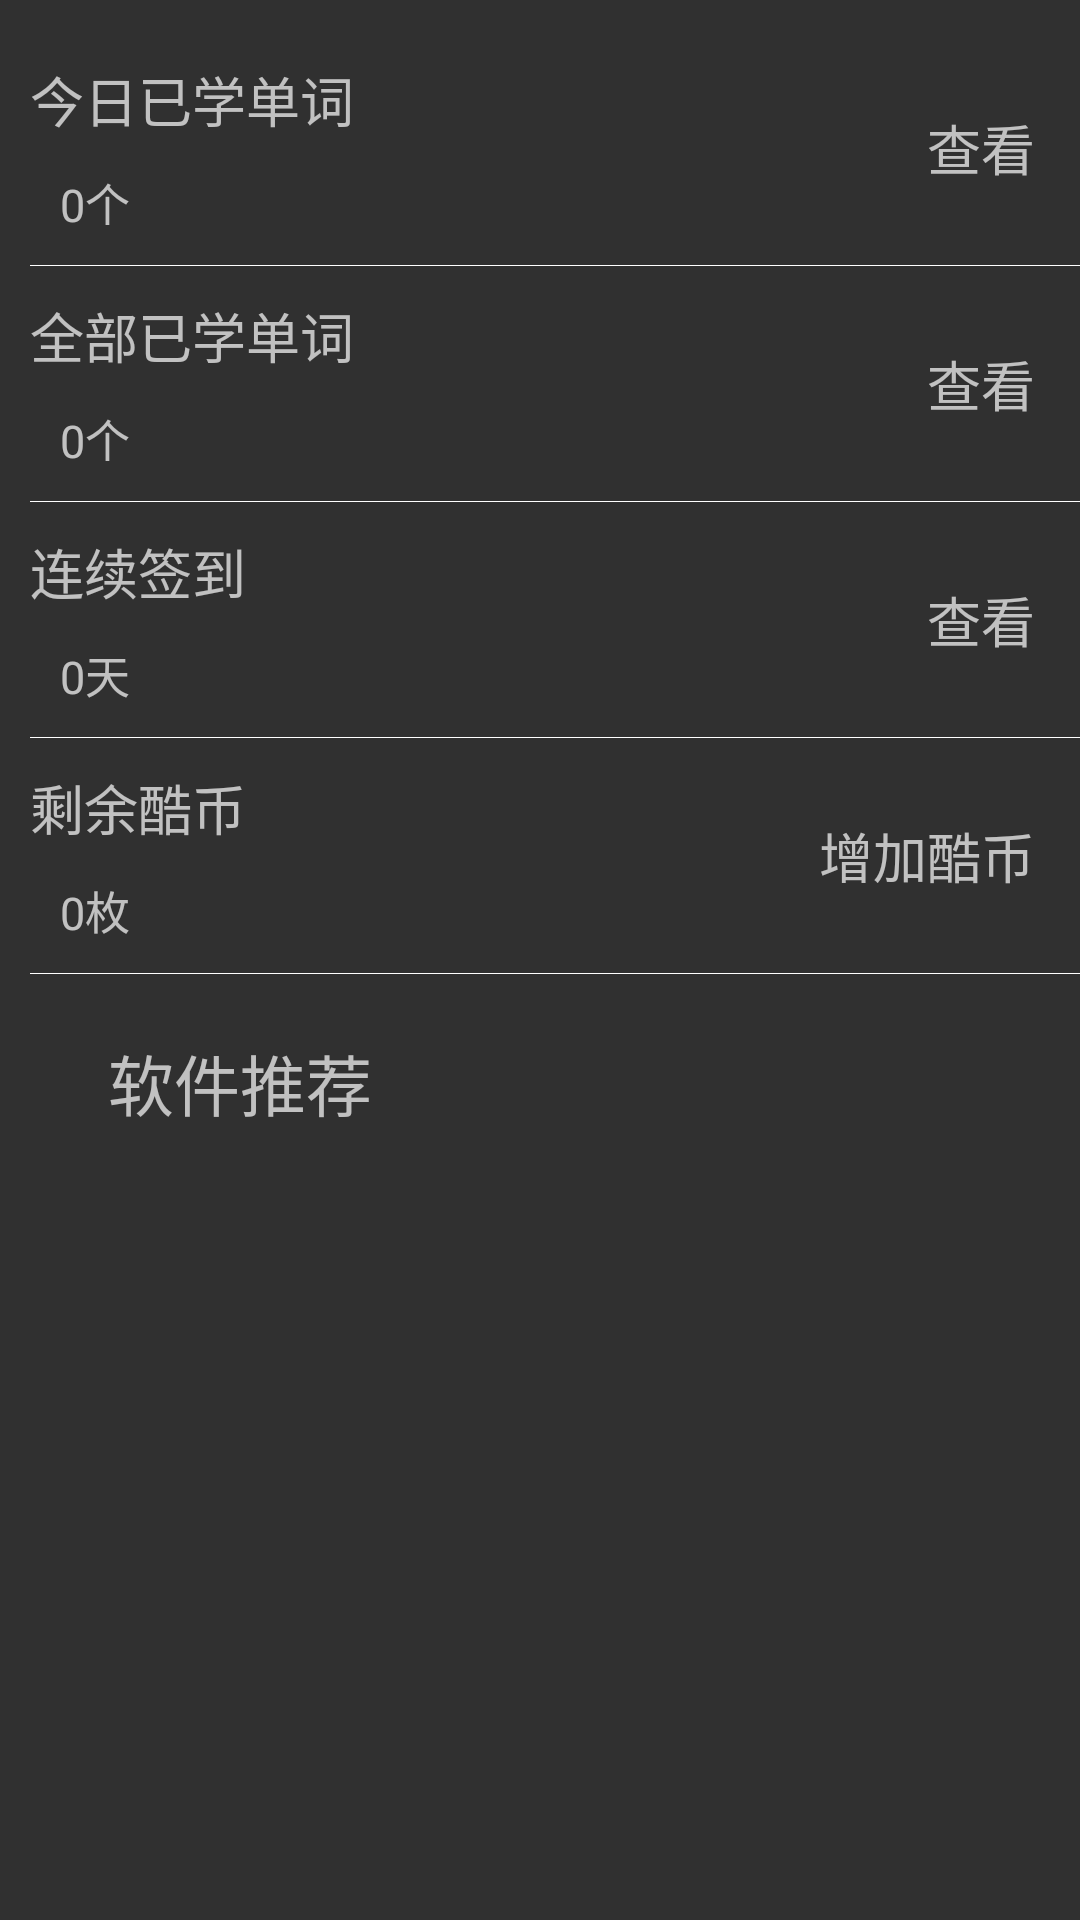

Write the Android layout XML for this screen, with the resource values it uses.
<!-- AndroidManifest.xml: application theme AppTheme -->
<!-- res/layout/viewpager_statistics.xml -->
<?xml version="1.0" encoding="utf-8"?>
<LinearLayout xmlns:android="http://schemas.android.com/apk/res/android"
    android:layout_width="match_parent"
    android:layout_height="match_parent"
    android:orientation="vertical">

    
    <LinearLayout
        android:layout_width="match_parent"
        android:layout_height="wrap_content"
        android:layout_marginLeft="10dp"
        android:layout_marginRight="10dp"
        android:layout_marginTop="20dp"
        android:orientation="horizontal">

        <LinearLayout
            android:layout_width="wrap_content"
            android:layout_height="wrap_content"
            android:layout_weight="1"
            android:orientation="vertical">

            <TextView
                android:layout_width="wrap_content"
                android:layout_height="wrap_content"
                android:text="今日已学单词"
                android:textSize="@dimen/viewpager_text_large" />

            <TextView
                android:id="@+id/statistics_tv_today_sum"
                android:layout_width="wrap_content"
                android:layout_height="wrap_content"
                android:layout_marginTop="10dp"
                android:paddingLeft="10dp"
                android:text="0个"
                android:textSize="@dimen/viewpager_text_small" />
        </LinearLayout>


        <TextView
            android:id="@+id/statistics_tv_today_learn"
            android:layout_width="wrap_content"
            android:layout_height="wrap_content"
            android:layout_gravity="center_vertical"
            android:padding="5dp"
            android:text="查看"
            android:textSize="@dimen/viewpager_text_large" />
    </LinearLayout>

    <ImageView
        android:layout_width="match_parent"
        android:layout_height="@dimen/viewpager_divide_height"
        android:layout_marginBottom="10dp"
        android:layout_marginLeft="10dp"
        android:layout_marginTop="10dp"
        android:background="@color/colorWhite" />


    
    <LinearLayout
        android:layout_width="match_parent"
        android:layout_height="wrap_content"
        android:layout_marginLeft="10sp"
        android:layout_marginRight="10sp"
        android:orientation="horizontal">

        <LinearLayout
            android:layout_width="wrap_content"
            android:layout_height="wrap_content"
            android:layout_weight="1"
            android:orientation="vertical">

            <TextView
                android:layout_width="wrap_content"
                android:layout_height="wrap_content"
                android:text="全部已学单词"
                android:textSize="@dimen/viewpager_text_large" />

            <TextView
                android:id="@+id/statistics_tv_all_sum"
                android:layout_width="wrap_content"
                android:layout_height="wrap_content"
                android:layout_marginTop="10dp"
                android:paddingLeft="10dp"
                android:text="0个"
                android:textSize="@dimen/viewpager_text_small" />
        </LinearLayout>

        <TextView
            android:id="@+id/statistics_tv_all_learn"
            android:layout_width="wrap_content"
            android:layout_height="wrap_content"
            android:layout_gravity="center_vertical"
            android:clickable="true"
            android:padding="5dp"
            android:text="查看"
            android:textSize="@dimen/viewpager_text_large" />
    </LinearLayout>


    <ImageView
        android:layout_width="match_parent"
        android:layout_height="@dimen/viewpager_divide_height"
        android:layout_marginBottom="10dp"
        android:layout_marginLeft="10dp"
        android:layout_marginTop="10dp"
        android:background="@color/colorWhite" />

    
    <LinearLayout
        android:layout_width="match_parent"
        android:layout_height="wrap_content"
        android:layout_marginLeft="10sp"
        android:layout_marginRight="10sp"
        android:orientation="horizontal">

        <LinearLayout
            android:layout_width="wrap_content"
            android:layout_height="wrap_content"
            android:layout_weight="1"
            android:orientation="vertical">

            <TextView
                android:layout_width="wrap_content"
                android:layout_height="wrap_content"
                android:text="连续签到"
                android:textSize="@dimen/viewpager_text_large" />

            <TextView
                android:id="@+id/statistics_tv_sign"
                android:layout_width="wrap_content"
                android:layout_height="wrap_content"
                android:layout_marginTop="10dp"
                android:paddingLeft="10dp"
                android:text="0天"
                android:textSize="@dimen/viewpager_text_small" />
        </LinearLayout>

        <TextView
            android:id="@+id/statistics_tv_sign_look"
            android:layout_width="wrap_content"
            android:layout_height="wrap_content"
            android:layout_gravity="center_vertical"
            android:padding="5dp"
            android:text="查看"
            android:textSize="@dimen/viewpager_text_large" />
    </LinearLayout>


    <ImageView
        android:layout_width="match_parent"
        android:layout_height="@dimen/viewpager_divide_height"
        android:layout_marginBottom="10dp"
        android:layout_marginLeft="10dp"
        android:layout_marginTop="10dp"
        android:background="@color/colorWhite" />

    
    <LinearLayout
        android:layout_width="match_parent"
        android:layout_height="wrap_content"
        android:layout_marginLeft="10sp"
        android:layout_marginRight="10sp"
        android:orientation="horizontal">

        <LinearLayout
            android:layout_width="wrap_content"
            android:layout_height="wrap_content"
            android:layout_weight="1"
            android:orientation="vertical">

            <TextView
                android:id="@+id/sta_content"
                android:layout_width="wrap_content"
                android:layout_height="wrap_content"
                android:text="剩余酷币"
                android:textSize="@dimen/viewpager_text_large" />

            <TextView
                android:id="@+id/statistics_tv_money"
                android:layout_width="wrap_content"
                android:layout_height="wrap_content"
                android:layout_marginTop="10dp"
                android:paddingLeft="10dp"
                android:text="0枚"
                android:textSize="@dimen/viewpager_text_small" />
        </LinearLayout>

        <TextView
            android:id="@+id/statistics_tv_money_add"
            android:layout_width="wrap_content"
            android:layout_height="wrap_content"
            android:layout_gravity="center_vertical"
            android:padding="5dp"
            android:text="增加酷币"
            android:textSize="@dimen/viewpager_text_large" />
    </LinearLayout>

    <ImageView
        android:layout_width="match_parent"
        android:layout_height="@dimen/viewpager_divide_height"
        android:layout_marginBottom="10dp"
        android:layout_marginLeft="10dp"
        android:layout_marginTop="10dp"
        android:background="@color/colorWhite" />

    <LinearLayout
        android:layout_width="match_parent"
        android:layout_height="wrap_content"
        android:layout_marginLeft="10sp"
        android:layout_marginRight="10sp"
        android:layout_marginTop="10sp">

        <TextView
            android:id="@+id/app_recommend"
            android:layout_width="match_parent"
            android:layout_height="wrap_content"
            android:layout_marginRight="200dp"
            android:drawableLeft="@mipmap/star_on"
            android:gravity="center"
            android:text="软件推荐"
            android:textSize="22sp" />
    </LinearLayout>
</LinearLayout>
<!-- resources referenced by this layout -->
<resources>
  <color name="colorWhite">#FFFFFF</color>
  <dimen name="viewpager_divide_height">0.3dp</dimen>
  <dimen name="viewpager_text_large">18sp</dimen>
  <dimen name="viewpager_text_small">15sp</dimen>
  <style name="AppTheme" parent="Theme.AppCompat">
          
          <item name="colorPrimary">@color/colorPrimary</item>
          <item name="colorPrimaryDark">@color/colorPrimaryDark</item>
          <item name="colorAccent">@color/colorAccent</item>
          <item name="windowNoTitle">true</item>
          <item name="android:listDivider">@drawable/divider_shape</item>
      </style>
  <color name="colorPrimary">#3F51B5</color>
  <color name="colorPrimaryDark">#303F9F</color>
  <color name="colorAccent">#303F9F</color>
  <!-- drawable divider_shape (drawable) -->
  <?xml version="1.0" encoding="utf-8"?>
  <shape xmlns:android="http://schemas.android.com/apk/res/android"
      android:shape="rectangle">
      <solid android:color="#D2D"/>
  
      <size android:height="0.5dp"/>
  </shape>
</resources>
